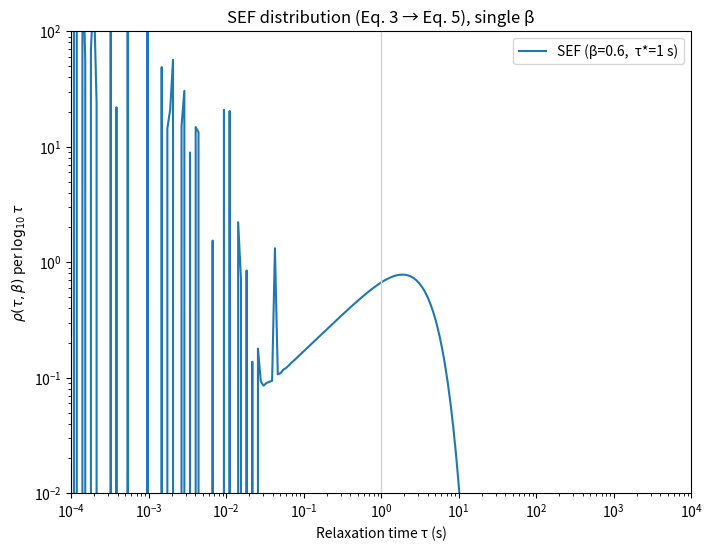

Recreate this plot in Python.
import numpy as np
import matplotlib.pyplot as plt
from scipy.integrate import quad

# ==================== EDIT THESE ====================
BETA     = 0.60        # 0 < β < 1 (change here)
TAU_STAR = 1.0         # τ* (s)
N_TAU    = 220         # number of τ samples to plot (reduce to speed up)
TAU_MIN, TAU_MAX = 1e-4, 1e4
# Integration controls (looser -> faster, tighter -> slower)
QUAD_LIMIT = 250
EPSABS, EPSREL = 1e-9, 1e-9
# ====================================================

# Eq. (3): ρ(s,β)  with s = τ*/τ
def rho_s(s, beta):
    c = np.cos(np.pi*beta/2.0)
    s_ = np.sin(np.pi*beta/2.0)
    def integrand(u):
        u_b = u**beta
        return np.exp(-u_b * c) * np.cos(s*u - u_b * s_)
    val, _ = quad(integrand, 0.0, np.inf, limit=QUAD_LIMIT, epsabs=EPSABS, epsrel=EPSREL)
    return val / np.pi

# Eq. (5): convert to log10-τ domain
def rho_log10_tau(tau, tau_star, beta):
    s = tau_star / tau
    return rho_s(s, beta) * np.log(10.0) * (tau_star / tau)

# ---- grid and evaluation (single β) ----
tau = np.logspace(np.log10(TAU_MIN), np.log10(TAU_MAX), N_TAU)
rho = np.array([rho_log10_tau(t, TAU_STAR, BETA) for t in tau])

# ---- plot ----
plt.figure(figsize=(8,6))
plt.loglog(tau, rho, label=fr"SEF (β={BETA:g},  τ*={TAU_STAR:g} s)")
plt.axvline(TAU_STAR, color="lightgray", lw=1)
plt.xlim(TAU_MIN, TAU_MAX); plt.ylim(1e-2, 1e2)
plt.xlabel("Relaxation time τ (s)")
plt.ylabel(r"$\rho(\tau,\beta)$ per $\log_{10}\tau$")
plt.title("SEF distribution (Eq. 3 → Eq. 5), single β")
plt.legend()
plt.show()

# ---- optional: normalization check  ∫ ρ d(log10 τ) ≈ 1 ----
x = np.log10(tau)
area = np.trapz(rho, x)
print(f"Normalization check: ∫ ρ dlog10τ ≈ {area:.6f}")
